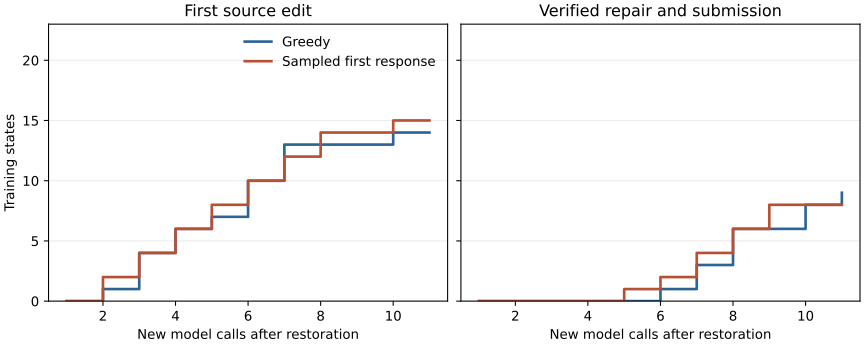

Source data for this figure (header and first rows):
new_call, first_edit_greedy, completed_repair_greedy, first_edit_sampled, completed_repair_sampled
1, 0, 0, 0, 0
2, 1, 0, 2, 0
3, 4, 0, 4, 0
4, 6, 0, 6, 0
5, 7, 0, 8, 1
6, 10, 1, 10, 2
7, 13, 3, 12, 4
8, 13, 6, 14, 6
9, 13, 6, 14, 8
10, 14, 8, 15, 8
11, 14, 9, 15, 8
